Run: headless pygame with SDL's dummy video driver; simulated clock (each Clock.tick advances the game by its frame time, no real sleeping); random seed 0; keys injected as events and as key.get_pressed() state; no mouse input.
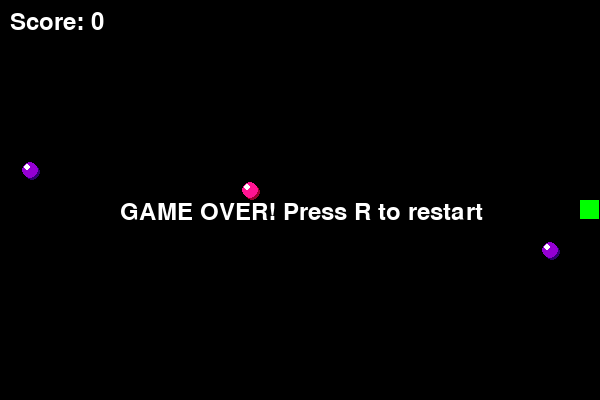
Frame 1 of 4 · flips 1–60 · no input
Frame 2 of 4 · flips 61–180 · tapped SPACE, RETURN · held RIGHT (→), D · screen unchanged from frame 1, image omitted
Frame 3 of 4 · flips 181–300 · held DOWN (↓), S · screen unchanged from frame 2, image omitted
Frame 4 of 4 · flips 301–420 · held LEFT (←), A, UP (↑), W · screen unchanged from frame 3, image omitted

The pygame program that drew these frames:

#!/usr/bin/env python3
"""
Snake Game - Enhanced Version
Features: Power-ups (2x Score, Slow Down, Wrap-Around) and Lower Speed
"""

import pygame
import random
import sys

# Initialize Pygame
pygame.init()

# Constants
WINDOW_WIDTH = 600
WINDOW_HEIGHT = 400
GRID_SIZE = 20
GRID_WIDTH = WINDOW_WIDTH // GRID_SIZE
GRID_HEIGHT = WINDOW_HEIGHT // GRID_SIZE

# Colors
BLACK = (0, 0, 0)
WHITE = (255, 255, 255)
GREEN = (0, 255, 0)
DARK_GREEN = (0, 200, 0)
RED = (255, 0, 0)
ORANGE = (255, 165, 0)
YELLOW = (255, 255, 0)
PINK = (255, 20, 147)
PURPLE = (148, 0, 211)
BLUE = (0, 100, 255)      # Slow Down
CYAN = (0, 255, 255)      # Wrap Around
GOLD = (255, 215, 0)      # 2x Score

NORMAL_FOOD_COLORS = [RED, ORANGE, PINK, PURPLE]

class SnakeGame:
    def __init__(self):
        self.screen = pygame.display.set_mode((WINDOW_WIDTH, WINDOW_HEIGHT))
        pygame.display.set_caption("Snake Game - Power-up Edition")
        self.clock = pygame.time.Clock()
        self.font = pygame.font.Font(None, 36)
        self.small_font = pygame.font.Font(None, 24)
        
        self.reset_game()
    
    def reset_game(self):
        # Snake starts in the middle
        self.snake = [(GRID_WIDTH // 2, GRID_HEIGHT // 2)]
        self.direction = (1, 0)  # Moving right
        self.score = 0
        self.game_over = False
        
        # Power-up state (timers in frames)
        self.timers = {
            "DOUBLE_SCORE": 0,
            "SLOW_DOWN": 0,
            "WRAP_AROUND": 0
        }
        
        # Create multiple food items
        self.foods = []
        for _ in range(3):
            self.spawn_food()
    
    def spawn_food(self):
        """Spawn food with a chance of being a power-up"""
        max_attempts = 100
        for _ in range(max_attempts):
            x = random.randint(0, GRID_WIDTH - 1)
            y = random.randint(0, GRID_HEIGHT - 1)
            
            if (x, y) not in self.snake and not any((x, y) == food[:2] for food in self.foods):
                # Determine food type
                rand = random.random()
                if rand < 0.1:
                    type, color = "DOUBLE_SCORE", GOLD
                elif rand < 0.2:
                    type, color = "SLOW_DOWN", BLUE
                elif rand < 0.3:
                    type, color = "WRAP_AROUND", CYAN
                else:
                    type, color = "NORMAL", random.choice(NORMAL_FOOD_COLORS)
                
                self.foods.append((x, y, color, type))
                break
    
    def handle_input(self):
        keys = pygame.key.get_pressed()
        if (keys[pygame.K_w] or keys[pygame.K_UP]) and self.direction != (0, 1):
            self.direction = (0, -1)
        elif (keys[pygame.K_s] or keys[pygame.K_DOWN]) and self.direction != (0, -1):
            self.direction = (0, 1)
        elif (keys[pygame.K_a] or keys[pygame.K_LEFT]) and self.direction != (1, 0):
            self.direction = (-1, 0)
        elif (keys[pygame.K_d] or keys[pygame.K_RIGHT]) and self.direction != (-1, 0):
            self.direction = (1, 0)
    
    def update(self):
        if self.game_over:
            return
        
        # Update timers
        for power in self.timers:
            if self.timers[power] > 0:
                self.timers[power] -= 1
        
        # Move snake
        head_x, head_y = self.snake[0]
        new_head = (head_x + self.direction[0], head_y + self.direction[1])
        
        # Handle Wall Collision or Wrap-Around
        if self.timers["WRAP_AROUND"] > 0:
            new_head = (new_head[0] % GRID_WIDTH, new_head[1] % GRID_HEIGHT)
        else:
            if (new_head[0] < 0 or new_head[0] >= GRID_WIDTH or 
                new_head[1] < 0 or new_head[1] >= GRID_HEIGHT):
                self.game_over = True
                return
        
        # Check self collision
        if new_head in self.snake:
            self.game_over = True
            return
        
        self.snake.insert(0, new_head)
        
        # Check food collision
        food_eaten = False
        for i, food in enumerate(self.foods):
            if new_head[0] == food[0] and new_head[1] == food[1]:
                # Apply powers
                type = food[3]
                points = 20 if self.timers["DOUBLE_SCORE"] > 0 else 10
                self.score += points
                
                if type == "DOUBLE_SCORE":
                    self.timers["DOUBLE_SCORE"] = 150 # ~15 seconds at 10fps
                elif type == "SLOW_DOWN":
                    self.timers["SLOW_DOWN"] = 100
                elif type == "WRAP_AROUND":
                    self.timers["WRAP_AROUND"] = 200
                
                self.foods.pop(i)
                self.spawn_food()
                food_eaten = True
                break
        
        if not food_eaten:
            self.snake.pop()
    
    def draw_3d_food(self, x, y, color):
        pixel_x, pixel_y = x * GRID_SIZE, y * GRID_SIZE
        # Shadow
        shadow_color = tuple(max(0, c - 100) for c in color)
        pygame.draw.circle(self.screen, shadow_color, (pixel_x + 12, pixel_y + 12), 8)
        # Main
        pygame.draw.circle(self.screen, color, (pixel_x + 10, pixel_y + 10), 8)
        # Highlight
        pygame.draw.circle(self.screen, WHITE, (pixel_x + 7, pixel_y + 7), 3)

    def render(self):
        self.screen.fill(BLACK)
        
        # Draw Snake
        for i, segment in enumerate(self.snake):
            color = GREEN if i == 0 else DARK_GREEN
            # If wrap-around is active, make snake glow slightly
            if self.timers["WRAP_AROUND"] > 0:
                color = (100, 255, 100) if i == 0 else (50, 200, 50)
            
            pygame.draw.rect(self.screen, color, (segment[0]*GRID_SIZE, segment[1]*GRID_SIZE, GRID_SIZE-1, GRID_SIZE-1))
        
        # Draw Food
        for x, y, color, type in self.foods:
            self.draw_3d_food(x, y, color)
        
        # UI
        self.screen.blit(self.font.render(f"Score: {self.score}", True, WHITE), (10, 10))
        
        # Active Power-ups display
        y_offset = 45
        for power, time in self.timers.items():
            if time > 0:
                p_text = f"{power.replace('_', ' ')}: {time // 10}s"
                color = GOLD if "DOUBLE" in power else (BLUE if "SLOW" in power else CYAN)
                text_surf = self.small_font.render(p_text, True, color)
                self.screen.blit(text_surf, (10, y_offset))
                y_offset += 20

        if self.game_over:
            msg = self.font.render("GAME OVER! Press R to restart", True, WHITE)
            self.screen.blit(msg, (WINDOW_WIDTH//2 - 180, WINDOW_HEIGHT//2))
        
        pygame.display.flip()
    
    def run(self):
        print("Controls: WASD/Arrows to move, R to restart, ESC to quit")
        print("Special Foods: GOLD (2x Score), BLUE (Slow), CYAN (Wrap Walls)")
        
        while True:
            for event in pygame.event.get():
                if event.type == pygame.QUIT: pygame.quit(); sys.exit()
                if event.type == pygame.KEYDOWN:
                    if event.key == pygame.K_r: self.reset_game()
                    if event.key == pygame.K_ESCAPE: pygame.quit(); sys.exit()
            
            self.handle_input()
            self.update()
            self.render()
            
            # Base speed lowered to 10. Further slowed if SLOW_DOWN power is active.
            speed = 6 if self.timers["SLOW_DOWN"] > 0 else 10
            self.clock.tick(speed)

if __name__ == "__main__":
    SnakeGame().run()
